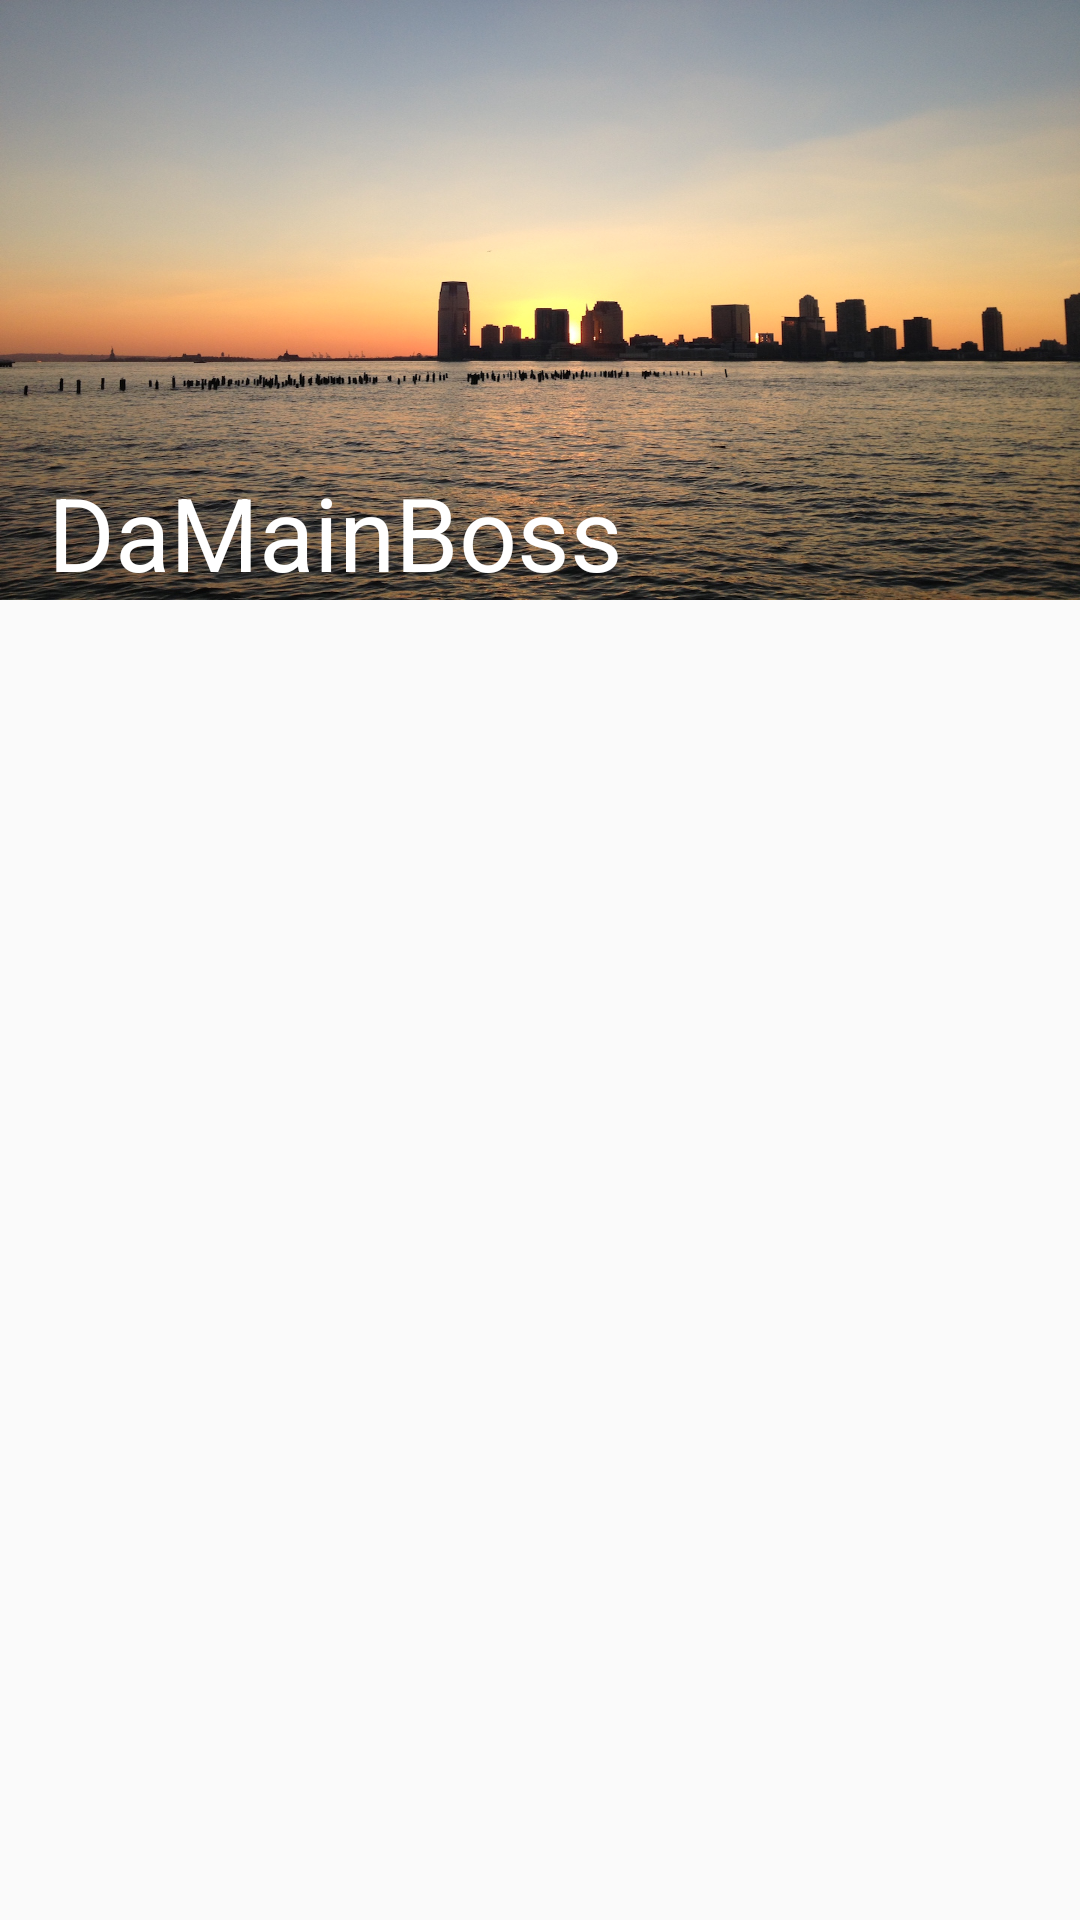

Here is an Android app screen rendered from its layout file. Give the layout XML and the strings, colors and styles it references.
<!-- AndroidManifest.xml: activity theme AppTheme -->
<!-- res/layout/activity_contact_view.xml -->
<RelativeLayout xmlns:android="http://schemas.android.com/apk/res/android"
    xmlns:app="http://schemas.android.com/apk/res-auto"
    xmlns:tools="http://schemas.android.com/tools"
    android:layout_width="match_parent"
    android:layout_height="match_parent"
    tools:context=".ContactViewActivity">

      <RelativeLayout
        android:id="@+id/contact_view_header"
        android:layout_width="match_parent"
        android:layout_height="200dp">

        <ImageView
            android:id="@+id/contact_view_image"
            android:src="@drawable/sunset2"
            android:layout_width="match_parent"
            android:layout_height="match_parent"
            android:scaleType="fitXY"
            android:adjustViewBounds="true"/>
        <TextView
            android:id="@+id/contact_view_name"
            android:text="DaMainBoss"
            android:textAppearance="@style/TextAppearance.AppCompat.Display1"
            android:textColor="@android:color/white"
            android:layout_marginLeft="@dimen/vertical_small_margin"
            android:layout_marginStart="@dimen/vertical_small_margin"
            android:layout_alignParentBottom="true"
            android:layout_width="wrap_content"
            android:layout_height="wrap_content" />
    </RelativeLayout>

    <android.support.v7.widget.Toolbar
        android:id="@+id/contact_view_toolbar"
        android:minHeight="?attr/actionBarSize"
        android:fitsSystemWindows="true"
        app:theme="@style/ThemeOverlay.AppCompat.Dark.ActionBar"
        android:popupTheme="@style/ThemeOverlay.AppCompat.Light"
        android:layout_width="match_parent"
        android:layout_height="wrap_content" />



</RelativeLayout>
<!-- resources referenced by this layout -->
<resources>
  <dimen name="vertical_small_margin">16dp</dimen>
  <!-- drawable sunset2: jpg bitmap (drawable, 606949 bytes) -->
  <style name="AppTheme" parent="Theme.AppCompat.Light.NoActionBar">
          <item name="windowActionBar">false</item>
          <item name="windowNoTitle">true</item>
  
          
          <item name="colorPrimary">@color/colorPrimary</item>
          <item name="colorPrimaryDark">@color/colorPrimaryDark</item>
          <item name="colorAccent">@color/colorAccent</item>
      </style>
  <!-- not gathered from this repository: default colours our renderer supplied (Android Studio template values) -->
  <color name="colorPrimary">#FF6200EE</color>
  <color name="colorPrimaryDark">#FF3700B3</color>
  <color name="colorAccent">#FF03DAC5</color>
</resources>
